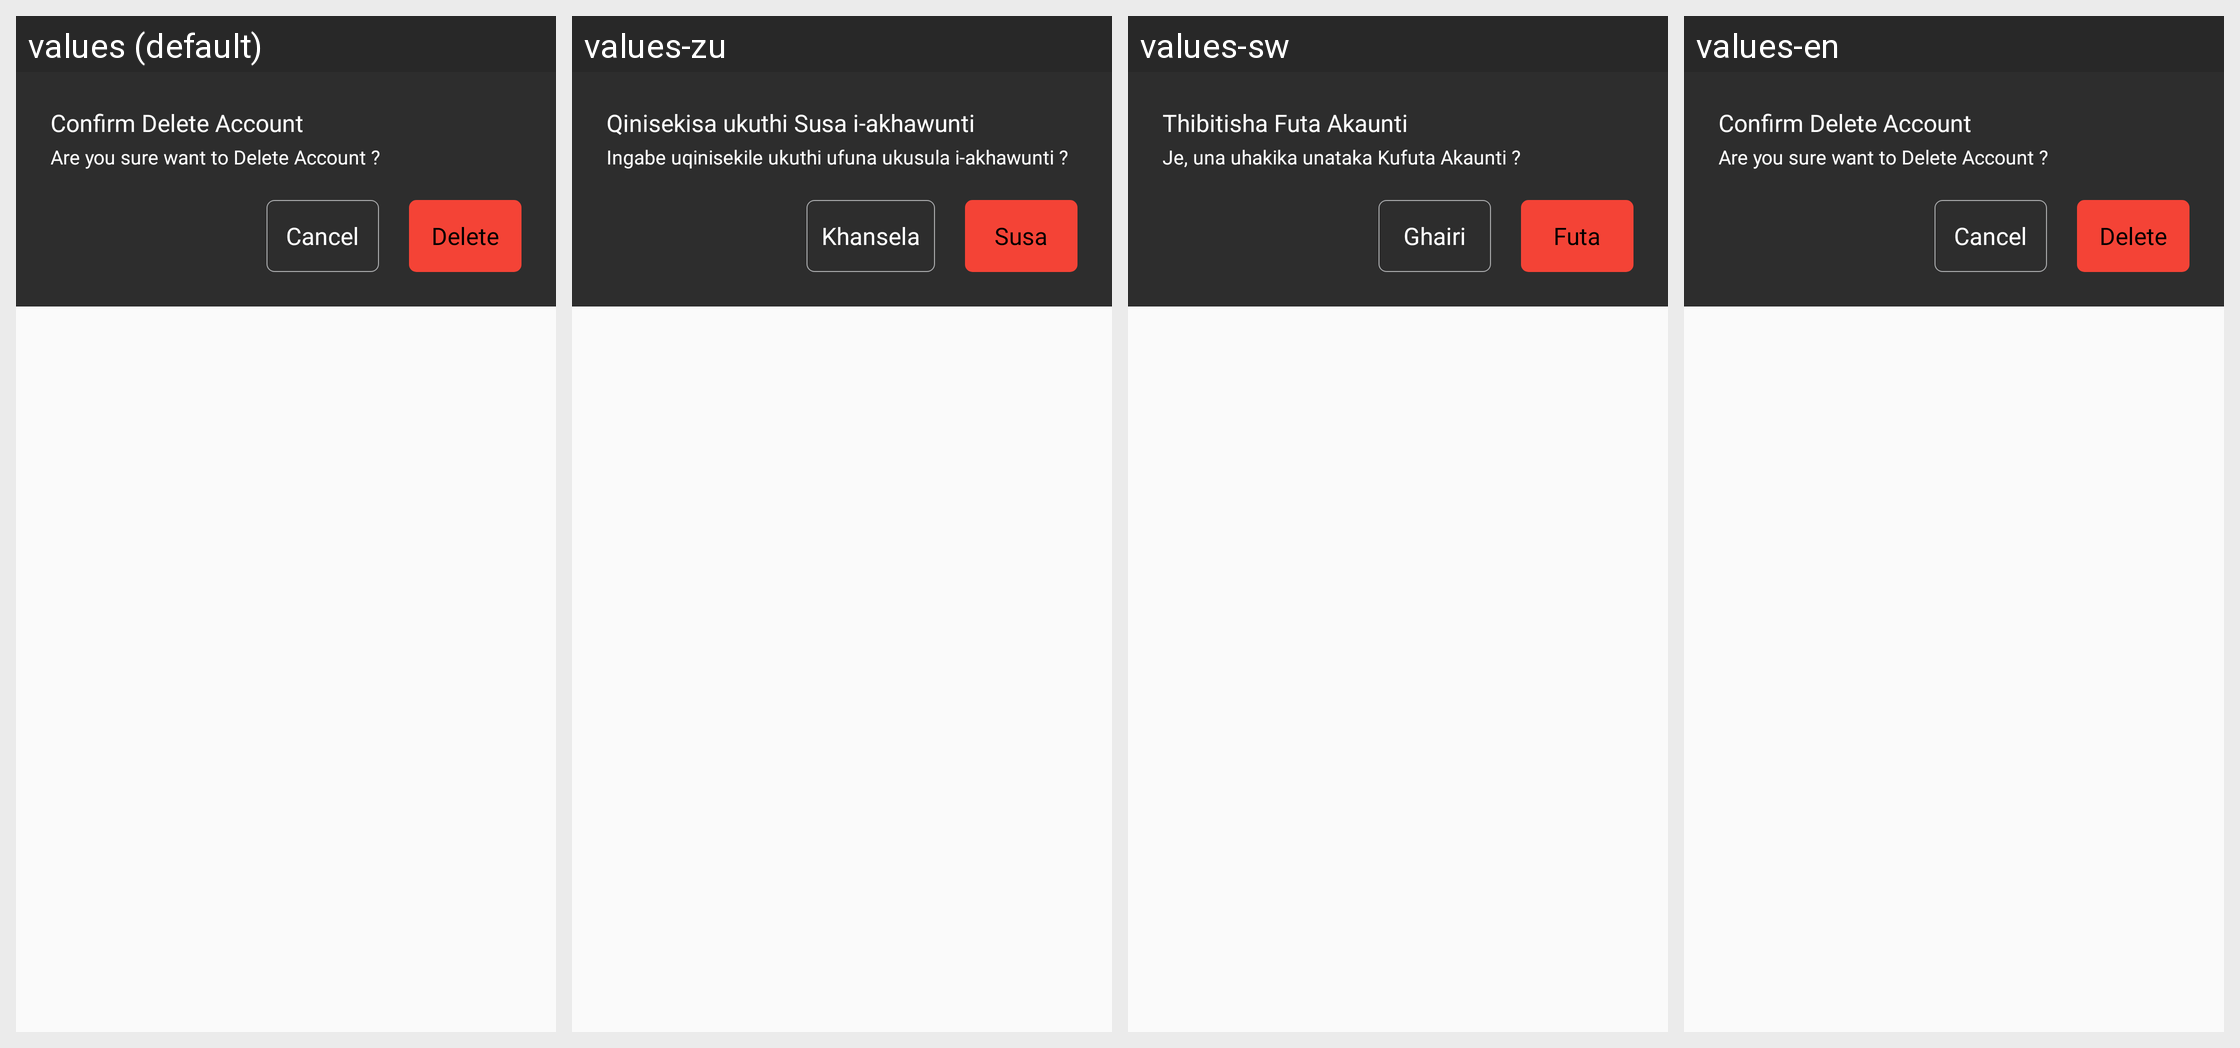

The Android screen above is rendered under several locales of the same app. Produce the string resources it draws, with the default and per-locale values.
Android screen res/layout/delete_acc_dialog.xml rendered under 4 locales, left to right: values (default), values-zu, values-sw, values-en. Device: Nexus 5 (rendered at 1080×1920; each locale shown at half size, 540×960, under a caption strip naming it); theme AppTheme.
Other locales in the repository, not shown: values-ar, values-fr, values-hi, values-ps, values-ta, values-te.
Strings drawn on this screen, with the default value and each locale's value (text and hints the layout hard-codes, and strings that could not be matched under every locale, appear in the picture but are not listed):

confirm_delete_account
  values: Confirm Delete Account
  values-zu: Qinisekisa ukuthi Susa i-akhawunti
  values-sw: Thibitisha Futa Akaunti
  values-en: Confirm Delete Account

delete_account_msg
  values: Are you sure want to Delete Account ?
  values-zu: Ingabe uqinisekile ukuthi ufuna ukusula i-akhawunti ?
  values-sw: Je, una uhakika unataka Kufuta Akaunti ?
  values-en: Are you sure want to Delete Account ?

cancel_
  values: Cancel
  values-zu: Khansela
  values-sw: Ghairi
  values-en: Cancel

delete
  values: Delete
  values-zu: Susa
  values-sw: Futa
  values-en: Delete
